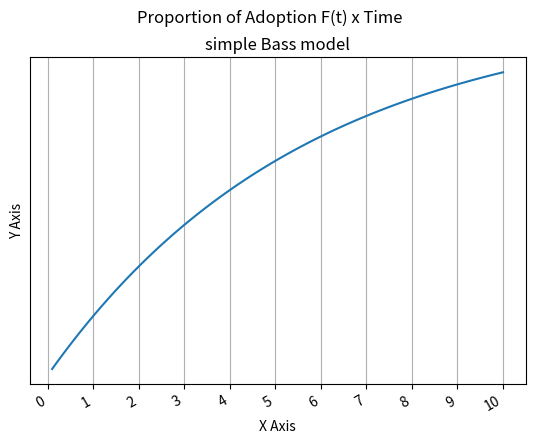

This chart was generated by the following Python code:
from scipy.optimize import leastsq
from scipy.optimize import curve_fit
import matplotlib.pyplot as plt
import numpy as np

# time intervals
t = np.linspace(1.0, 10.0, num=10)
# sales vector
sales = np.array([840, 1470, 2110, 4000, 7590, 10950, 10530, 9470, 7790, 5890])
# cumulatice sales
c_sales = np.cumsum(sales)
# initial variables(M, P & Q)
vars = [60630, 0.03, 0.38]


# residual (error) function
def residual(vars, t, sales):
    M = vars[0]
    P = vars[1]
    Q = vars[2]
    Bass = M * (((P + Q) ** 2 / P) * np.exp(-(P + Q) * t)) / (1 + (Q / P) * np.exp(-(P + Q) * t)) ** 2
    return (Bass - (sales))


def func(vars, t):
    M = vars[0]
    P = vars[1]
    Q = vars[2]
    Bass = (((P + Q) ** 2 / P) * np.exp(-(P + Q) * t)) / (1 + (Q / P) * np.exp(-(P + Q) * t)) ** 2
    return (Bass)


# non linear least square fitting
varfinal1, success1 = leastsq(residual, vars, args=(t, sales))
varfinal2, success2 = leastsq(func, vars, args=(t))


# estimated coefficients
m = varfinal1[0]
p = varfinal1[1]
q = varfinal1[2]


m = varfinal2[0]
p = varfinal2[1]
q = varfinal2[2]

print(varfinal1)

# Draw the grid line in background.
plt.grid()

# Title & Subtitle
plt.title('simple Bass model')
plt.suptitle('Proportion of Adoption F(t) x Time')

tp = (np.linspace(1.0, 100.0, num=100)) / 10
cofactor = np.exp(-(p + q) * tp)
test_pdf = (((p + q) ** 2 / p) * cofactor) / (1 + (q / p) * cofactor) ** 2



# plot
plt.plot(tp, test_pdf)
# beautify the x-labels
plt.gcf().autofmt_xdate()

# resize the X and Y axes
plt.gca().xaxis.set_major_locator(plt.MultipleLocator(1))
plt.gca().yaxis.set_major_locator(plt.MultipleLocator(0.1))

# plt.plot(x)
plt.xlabel('X Axis')
plt.ylabel('Y Axis')
plt.show()
plt.clf()
plt.cla()
plt.close()

#
#
#
# # sales plot (pdf)
# # time interpolation
tp = (np.linspace(1.0, 100.0, num=100)) / 10
cofactor = np.exp(-(p + q) * tp)
sales_pdf = m * (((p + q) ** 2 / p) * cofactor) / (1 + (q / p) * cofactor) ** 2
# plt.plot(tp, sales_pdf, t, sales)
# # plt.plot(t, sales)
#
# plt.title('Sales pdf')
# plt.legend(['Fit', 'True'])
# plt.show()
#
# # Cumulative sales (cdf)
# sales_cdf = m * (1 - cofactor) / (1 + (q / p) * cofactor)
# plt.plot(tp, sales_cdf, t, c_sales)
# plt.title('Sales cdf')
# plt.legend(['Fit', 'True'])
# plt.show()
